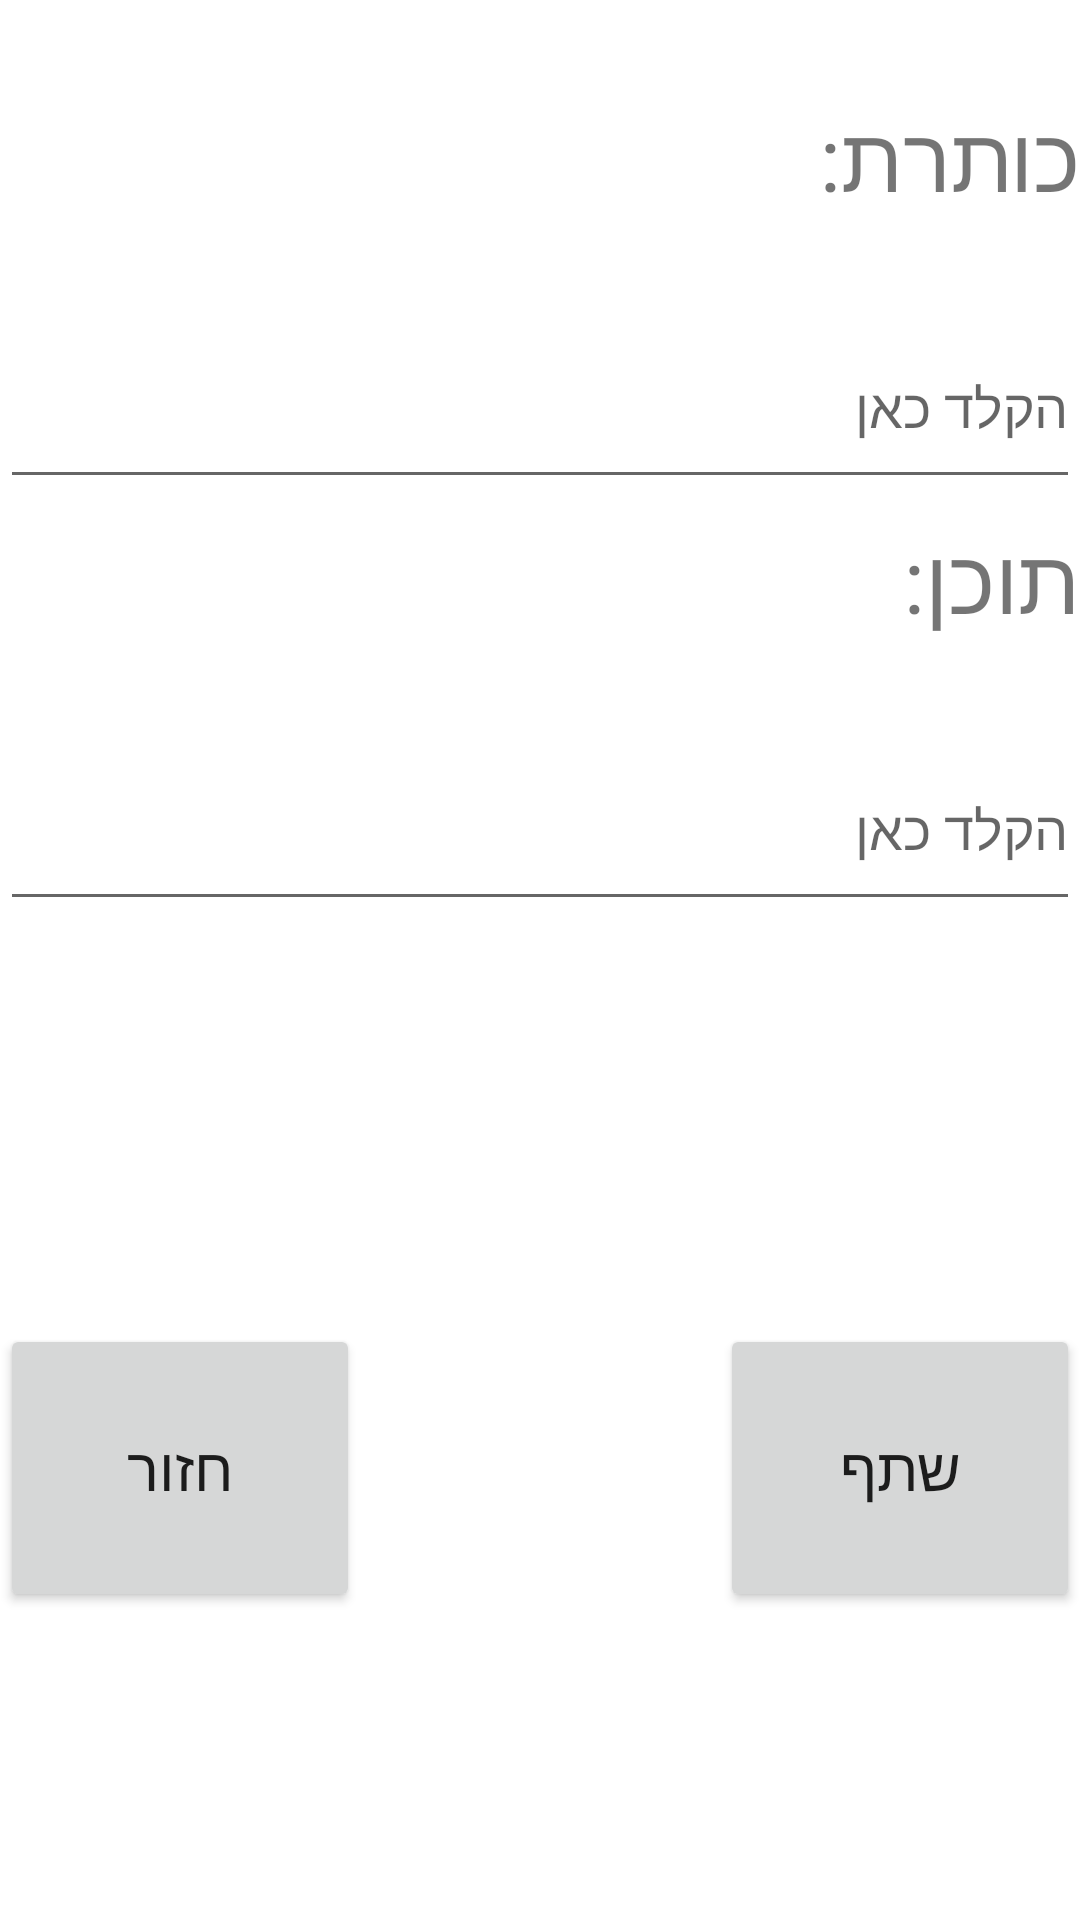

Write the Android layout XML for this screen, with the resource values it uses.
<!-- AndroidManifest.xml: application theme Theme.StarsBook -->
<!-- res/layout/activity_share_post.xml -->
<?xml version="1.0" encoding="utf-8"?>
<androidx.constraintlayout.widget.ConstraintLayout xmlns:android="http://schemas.android.com/apk/res/android"
    xmlns:app="http://schemas.android.com/apk/res-auto"
    xmlns:tools="http://schemas.android.com/tools"
    android:layout_width="match_parent"
    android:layout_height="match_parent"
    tools:context=".SharePost">
    <LinearLayout
        android:layout_width="match_parent"
        android:layout_height="match_parent"
        android:orientation="vertical"
        android:weightSum="100">
        <TextView
            android:layout_width="match_parent"
            android:layout_height="0dp"
            android:layout_weight="5"/>
        <TextView
            android:layout_width="match_parent"
            android:layout_height="0dp"
            android:layout_weight="10"
            android:text="@string/titel"
            android:textSize="30dp"/>
        <TextView
            android:layout_width="match_parent"
            android:layout_height="0dp"
            android:layout_weight="1"/>
        <EditText
            android:layout_width="match_parent"
            android:layout_height="0dp"
            android:layout_weight="10"
            android:id="@+id/etTitelSharePost"
            android:hint="@string/writeHere"/>
        <TextView
            android:layout_width="match_parent"
            android:layout_height="0dp"
            android:layout_weight="1"/>
        <TextView
            android:layout_width="match_parent"
            android:layout_height="0dp"
            android:layout_weight="10"
            android:text="@string/text"
            android:textSize="30dp"/>
        <TextView
            android:layout_width="match_parent"
            android:layout_height="0dp"
            android:layout_weight="1"/>
        <EditText
            android:layout_width="match_parent"
            android:layout_height="0dp"
            android:layout_weight="10"
            android:id="@+id/etTextSharePost"
            android:hint="@string/writeHere"/>
        <TextView
            android:layout_width="match_parent"
            android:layout_height="0dp"
            android:layout_weight="21"/>
        <LinearLayout
            android:layout_width="match_parent"
            android:layout_height="0dp"
            android:layout_weight="15"
            android:weightSum="3"
            android:orientation="horizontal">
            <Button
                android:layout_width="0dp"
                android:layout_height="match_parent"
                android:layout_weight="1"
                android:id="@+id/btBackSharePost"
                android:text="@string/back"
                android:textSize="20dp"/>
            <TextView
                android:layout_width="0dp"
                android:layout_height="match_parent"
                android:layout_weight="1"/>
            <Button
                android:layout_width="0dp"
                android:layout_height="match_parent"
                android:layout_weight="1"
                android:id="@+id/btShareSharePost"
                android:text="@string/share"
                android:textSize="20dp"/>
        </LinearLayout>
        <TextView
            android:layout_width="match_parent"
            android:layout_height="0dp"
            android:layout_weight="16"/>
    </LinearLayout>

</androidx.constraintlayout.widget.ConstraintLayout>
<!-- resources referenced by this layout -->
<resources>
  <string name="back">חזור</string>
  <string name="share">שתף</string>
  <string name="text">תוכן:</string>
  <string name="titel">כותרת:</string>
  <string name="writeHere">הקלד כאן</string>
  <style name="Theme.StarsBook" parent="Theme.MaterialComponents.DayNight.DarkActionBar">
          
          <item name="colorPrimary">@color/purple_500</item>
          <item name="colorPrimaryVariant">@color/purple_700</item>
          <item name="colorOnPrimary">@color/white</item>
          
          <item name="colorSecondary">@color/teal_200</item>
          <item name="colorSecondaryVariant">@color/teal_700</item>
          <item name="colorOnSecondary">@color/black</item>
          
          <item name="android:statusBarColor" tools:targetApi="l">?attr/colorPrimaryVariant</item>
          
      </style>
  <!-- not gathered from this repository: default colours our renderer supplied (Android Studio template values) -->
  <color name="purple_500">#FF6200EE</color>
  <color name="purple_700">#FF3700B3</color>
  <color name="teal_200">#FF03DAC5</color>
  <color name="teal_700">#FF018786</color>
  <color name="black">#FF000000</color>
  <color name="white">#FFFFFFFF</color>
</resources>
